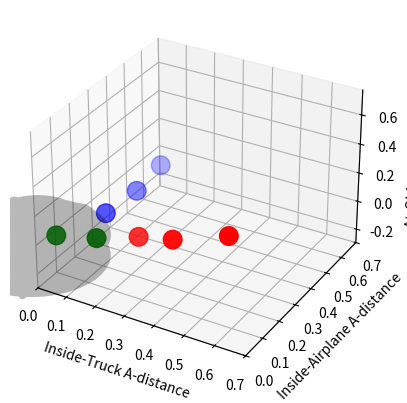

Source code (Python):
import matplotlib.pyplot as plt
from mpl_toolkits.mplot3d import axes3d
import numpy as np

fig = plt.figure()
ax = fig.add_subplot(111, projection='3d')

xs = (0.50902015, 0.134998404, 0.359977948, 0.130461968, 0.241641806, 0.110780615, 0.154571487, 0.041151526)
ys = (0.241836382, 0.484003732, 0.175700865, 0.35100951, 0.179261853, 0.207819914, 0.087780768, 0.047118033)
zs = (0.122699234, 0.145240808, 0.076568059, 0.094903964, 0.01883706, 0.073650025, 0.053971636, 0.046230187)

oneanomx = (0.0843468329401, 0.0772315392164, 0.0934379161447, 0.0801144075276, 0.038787564708)
oneanomy = (0.472076451622, 0.303390206817, 0.0896248812158, 0.0479269446555, 0.0442151697927)
oneanomz = (0.199940093355, 0.136637828511, 0.0947922330848, 0.0502050613446, 0.0347728248689)

oneanomcolors = ['orange', 'orange', 'g', 'g', 'g']

normx = (0.193766684339, 0.122452958334, 0.0538885233884)
normy = (0.117323313165, 0.0953252376977, 0.06268956964)
normz = (0.0915731756393, 0.0538657018896, 0.0784035803396)

colors = ['r', 'b', 'r', 'b', 'r', 'b', 'g', 'g']

ax.scatter(xs, ys, zs, s=180, c=colors)
#ax.scatter(oneanomx, oneanomy, oneanomz, s=180, c=oneanomcolors)
#ax.scatter(normx, normy, normz, s=180, c='black')

u = np.linspace(0, 2 * np.pi, 100)
v = np.linspace(0, 1 * np.pi, 100)

x = 0.23 * np.outer(np.cos(u), np.sin(v))
y = 0.23 * np.outer(np.sin(u), np.sin(v))
z = 0.23 * np.outer(np.ones(np.size(u)), np.cos(v))
		
ax.plot_surface(x, y, z,  rstride=20, cstride=20, color='black', alpha = 0.15, linewidth=1)


plt.ylim([0, 0.7])
plt.xlim([0, 0.7])

boundaryx = [0, 0, 0, 0, 0.7, 0.7, 0.7, 0.7]
boundaryy = [0, 0, 0.7, 0.7, 0, 0, 0.7, 0.7]
boundaryz = [0, 0.7, 0, 0.7, 0, 0.7, 0, 0.7]

ax.scatter(boundaryx, boundaryy, boundaryz, alpha=0)
ax.set_xlabel("Inside-Truck A-distance")
ax.set_ylabel("Inside-Airplane A-distance")
ax.set_zlabel("At-Object A-distance")

plt.show()